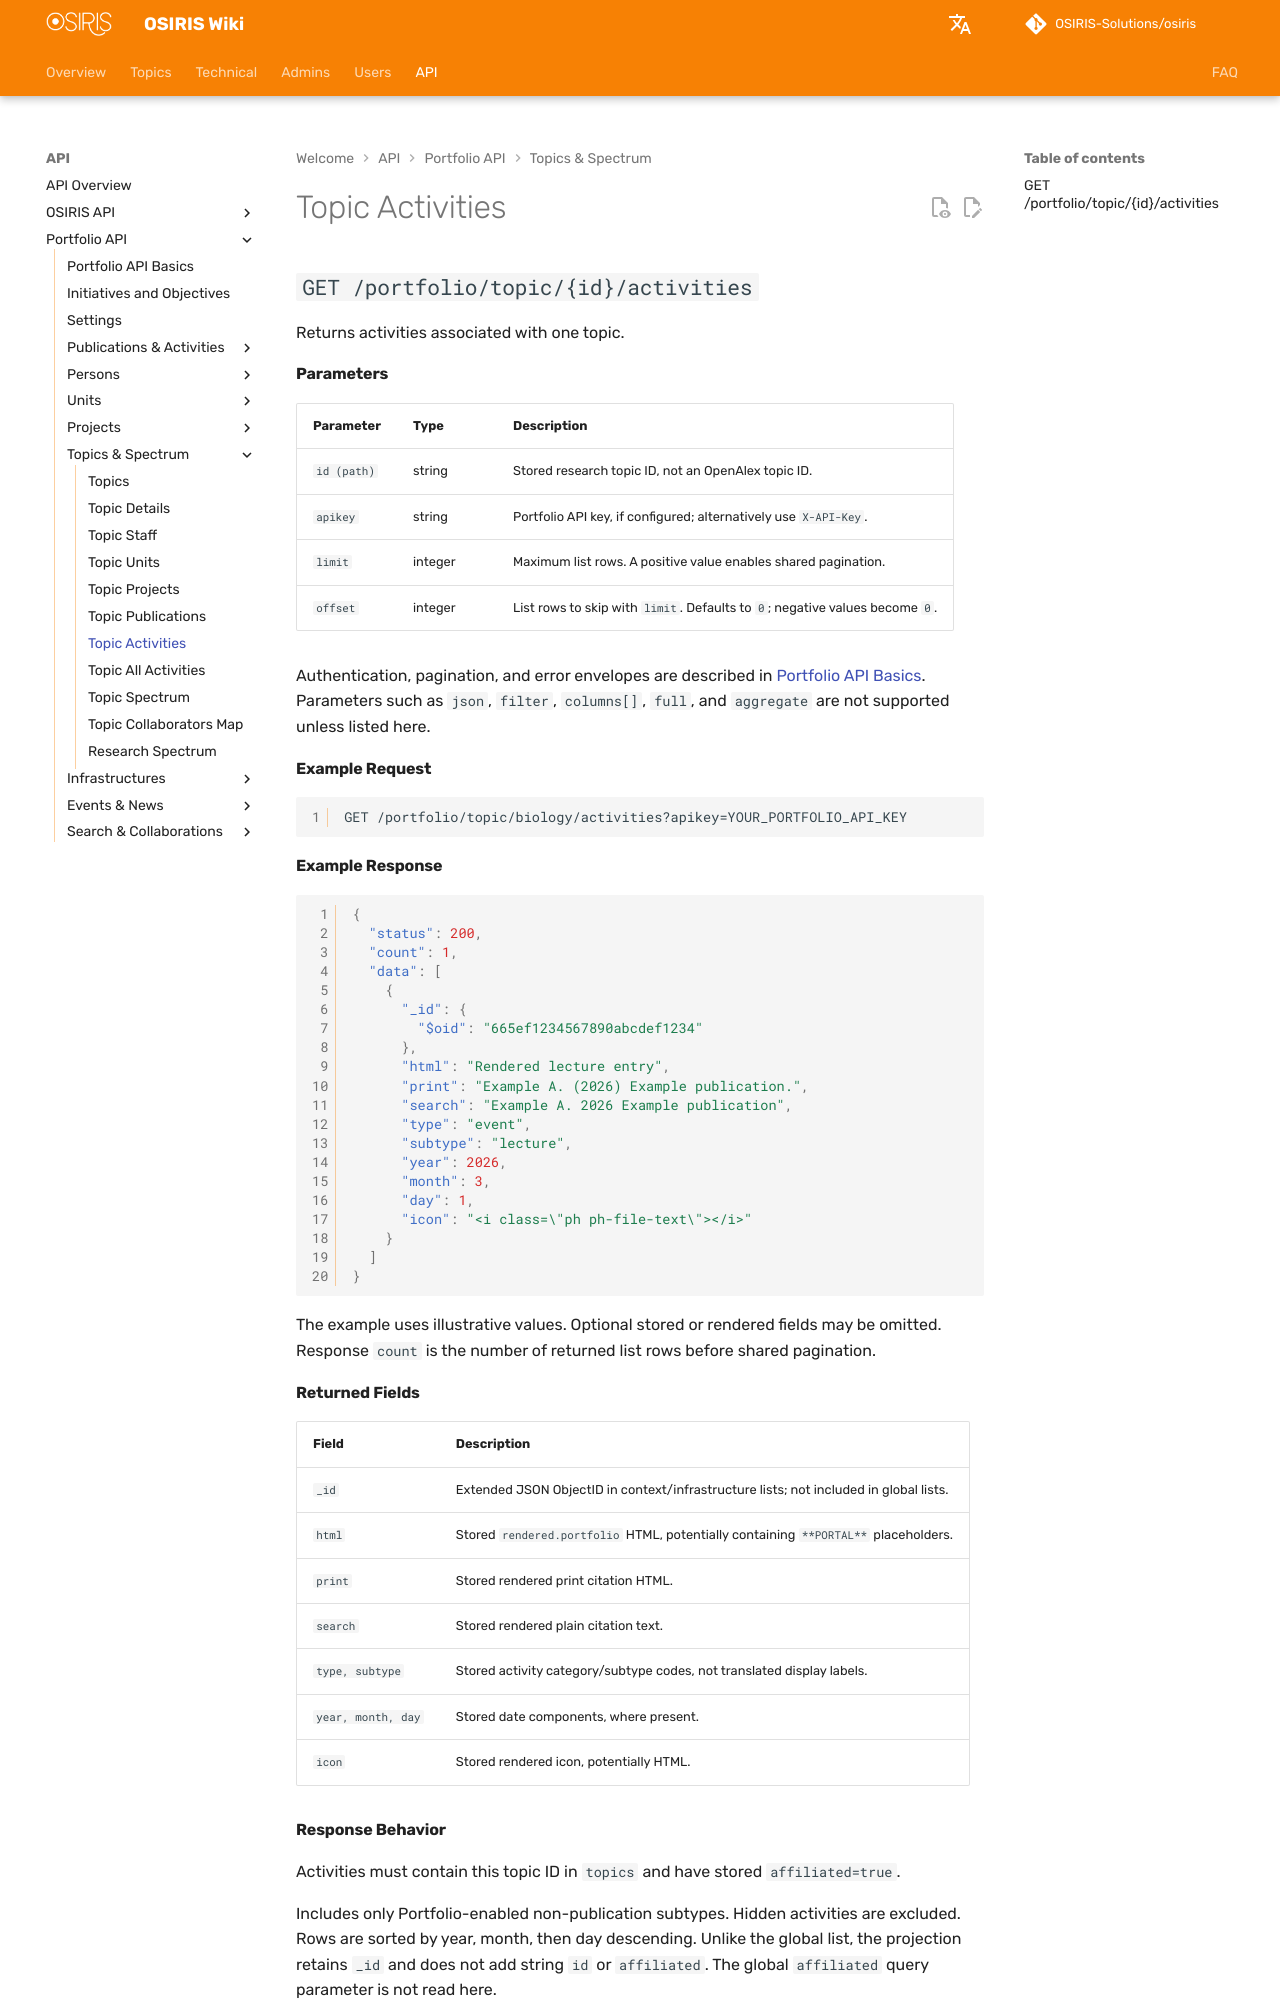

repository: OSIRIS-Solutions/osiris-wiki · page: en/api/portfolio/topics/activities/index.html · generator: mkdocs

# Topic Activities

## `GET /portfolio/topic/{id}/activities`

Returns activities associated with one topic.

#### Parameters

| Parameter | Type | Description |
|---|---|---|
| `id (path)` | string | Stored research topic ID, not an OpenAlex topic ID. |
| `apikey` | string | Portfolio API key, if configured; alternatively use `X-API-Key`. |
| `limit` | integer | Maximum list rows. A positive value enables shared pagination. |
| `offset` | integer | List rows to skip with `limit`. Defaults to `0`; negative values become `0`. |

Authentication, pagination, and error envelopes are described in [Portfolio API Basics](../index.md). Parameters such as `json`, `filter`, `columns[]`, `full`, and `aggregate` are not supported unless listed here.

#### Example Request

```http
GET /portfolio/topic/biology/activities?apikey=YOUR_PORTFOLIO_API_KEY
```

#### Example Response

```json
{
  "status": 200,
  "count": 1,
  "data": [
    {
      "_id": {
        "$oid": "665ef1234567890abcdef1234"
      },
      "html": "Rendered lecture entry",
      "print": "Example A. (2026) Example publication.",
      "search": "Example A. 2026 Example publication",
      "type": "event",
      "subtype": "lecture",
      "year": 2026,
      "month": 3,
      "day": 1,
      "icon": "<i class=\"ph ph-file-text\"></i>"
    }
  ]
}
```

The example uses illustrative values. Optional stored or rendered fields may be omitted. Response `count` is the number of returned list rows before shared pagination.

#### Returned Fields

| Field | Description |
|---|---|
| `_id` | Extended JSON ObjectID in context/infrastructure lists; not included in global lists. |
| `html` | Stored `rendered.portfolio` HTML, potentially containing `**PORTAL**` placeholders. |
| `print` | Stored rendered print citation HTML. |
| `search` | Stored rendered plain citation text. |
| `type, subtype` | Stored activity category/subtype codes, not translated display labels. |
| `year, month, day` | Stored date components, where present. |
| `icon` | Stored rendered icon, potentially HTML. |
